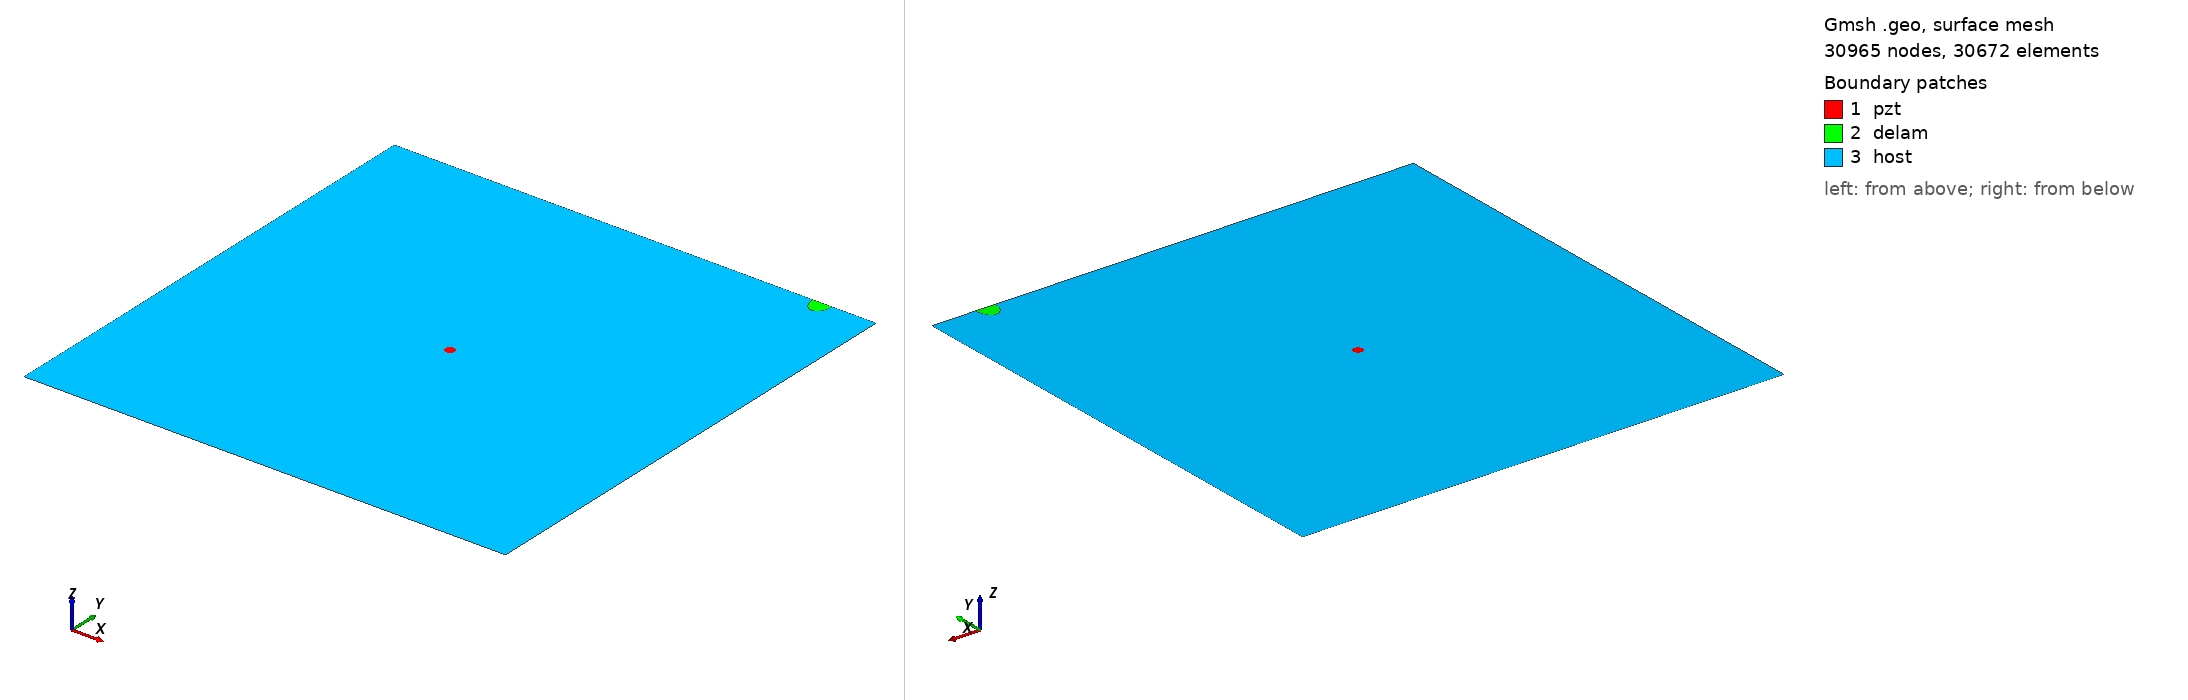

Gmsh geometry script, surface-meshed: 30965 nodes, 30672 surface elements. Boundary patches (legend numbers): 1 pzt, 2 delam, 3 host. Left view from above one corner, right view from below the opposite corner. Legend entries are the model's physical surfaces. The drawing asked Gmsh for element sizes between 1% and 20% of the model's largest extent; the script's own settings can give other sizes.

=== m2_454_delam1_position_no_99_a_15mm_b_10mm_angle_90.geo (drawn) ===
SetFactory("OpenCASCADE");
L=0.500000; 
W=0.500000; 
a=0.015000; 
b=0.010000; 
x=0.444444; 
y=0.500000; 
alpha=0.500000 *Pi; 
r=0.005000; 
xpzt=0.250000; 
ypzt=0.250000; 
//+
Point(1) = {0, 0, 0, 1.0};
//+
Point(2) = {L, 0, 0, 1.0};
//+
Point(3) = {L, W, 0, 1.0};
//+
Point(4) = {0, W, 0, 1.0};
//+
Line(1) = {1, 2};
//+
Line(2) = {2, 3};
//+
Line(3) = {3, 4};
//+
Line(4) = {4, 1};
//+
Circle(5) = {xpzt, ypzt, -0, r, 0, 2*Pi};
//+
Ellipse(6) = {x, y, -0, a, b, 0, 2*Pi};
//+
Rotate {{0, 0, 1}, {x, y, 0}, alpha} {
  Curve{6}; 
}
//+
BooleanDifference{ Curve{6}; Delete; }{ Curve{3}; }
//+
Delete {
  Curve{6}; 
}
//+
Delete {
  Curve{3}; 
}
//+
Line(9) = {7, 8};
//+
Line(10) = {3, 8};
//+
Line(11) = {7, 4};
//+
Curve Loop(1) = {5};
//+
Plane Surface(1) = {1};
//+
Curve Loop(2) = {9, 7};
//+
Plane Surface(2) = {2};
//+
Curve Loop(3) = {10, -7, 11, 4, 1, 2};
//+
Curve Loop(4) = {5};
//+
Plane Surface(3) = {3, 4};
//+
Point(9) = {xpzt, ypzt, 0, 1.0};
//+
Point{9} In Surface {1};// mesh node at centre of pzt
//+
Physical Surface("pzt") = {1};
//+
Physical Surface("delam") = {2};
//+
Physical Surface("host") = {3};

Mesh.Algorithm = 6; // Frontal
Mesh.CharacteristicLengthFactor = 0.070000;
Mesh.CharacteristicLengthMin = 0.001000;
Mesh.CharacteristicLengthMax = 0.200000;
Mesh.RecombineAll = 1; // Apply recombination algorithm
Mesh.SubdivisionAlgorithm = 1; // 1: all quadrangles
Mesh.Smoothing = 1;
